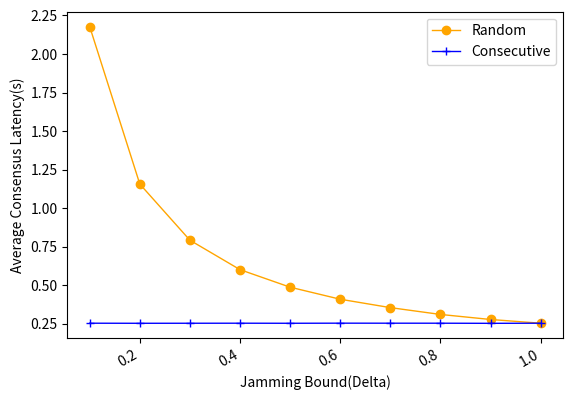

Write Python code to recreate this figure.
import numpy as np
from scipy.special import perm, comb
import matplotlib.pyplot as plt
import matplotlib.pylab as mp
from scipy.signal import savgol_filter
from scipy.interpolate import make_interp_spline


N = 100
p_hard = 0.33
# N = np.arange(0.5, 5.1, 0.5)
x = np.arange(0.1, 1.1, 0.1)

y1 = [2.177899, 1.15579, 0.791203, 0.600025, 0.486209, 0.408014, 0.353558, 0.309256, 0.276497, 0.252218]
y2 = [0.252331, 0.251838, 0.252073, 0.252339, 0.251917, 0.252579, 0.252388, 0.252327, 0.251586, 0.252352]

fig, ax1 = mp.subplots()
# ax2= ax1.twinx()
plt.plot(x, y1, 'o-', c='orange', label ='Random', linewidth=1)
# plt.legend(loc=2, ncol = 1, mode='None')
plt.plot(x, y2, '+-', c='blue', label ='Consecutive', linewidth=1)
plt.legend(loc=1, ncol = 1, mode='None')
ax1.set_xlabel('Jamming Bound(Delta)',fontsize=10)
ax1.set_ylabel('Average Consensus Latency(s)',fontsize=10)
plt.gcf().autofmt_xdate()
plt.show()
